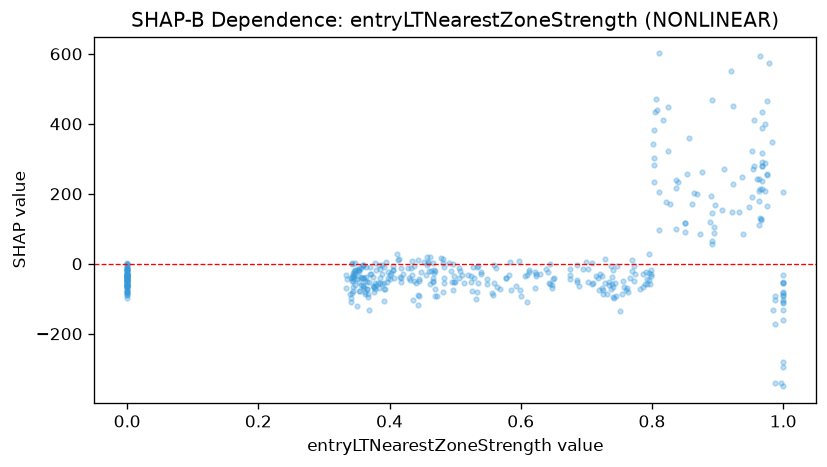

Values plotted in this chart, from the file beside it:
feature_value, shap_value
1.0, -56.17
1.0, -31.66
1.0, -84.88
0.987, -92.88
1.0, -295.5
1.0, -54.69
0.967, 279
0.965, 594.2
0.967, 236.6
0.975, 256.4
1.0, -90.86
1.0, -50.72
0.0, -15.45
0.0, -28.54
0.0, -34.93
0.0, -54.52
0.0, -36.09
0.493, -21.41
0.0, -90.22
0.972, 288.7
0.0, -59.62
0.498, -52
0.511, -33.33
0.392, -105.5
0.398, -39.42
0.398, -22.45
0.448, -22.81
0.47, -91.67
0.483, -54.89
0.483, -39.57
0.472, -91.25
0.528, -40.36
0.77, -20.66
0.769, 11.15
0.772, -7.225
0.746, -7.491
0.72, -29.26
0.724, -34.06
0.737, -72.8
0.675, -44.6
0.675, -32.38
0.699, 5.524
0.703, -53.39
0.708, 2.146
0.71, -54.55
0.686, -52.55
0.686, -4.263
0.639, -16.02
0.434, 8.686
0.46, -20.5
0.481, 2.804
0.497, -2.061
0.506, -11.07
0.506, -39.6
0.533, -8.711
0.52, -31.84
0.513, -53.59
0.525, -76.44
0.462, -59.01
0.421, -30.15
... 389 more rows
